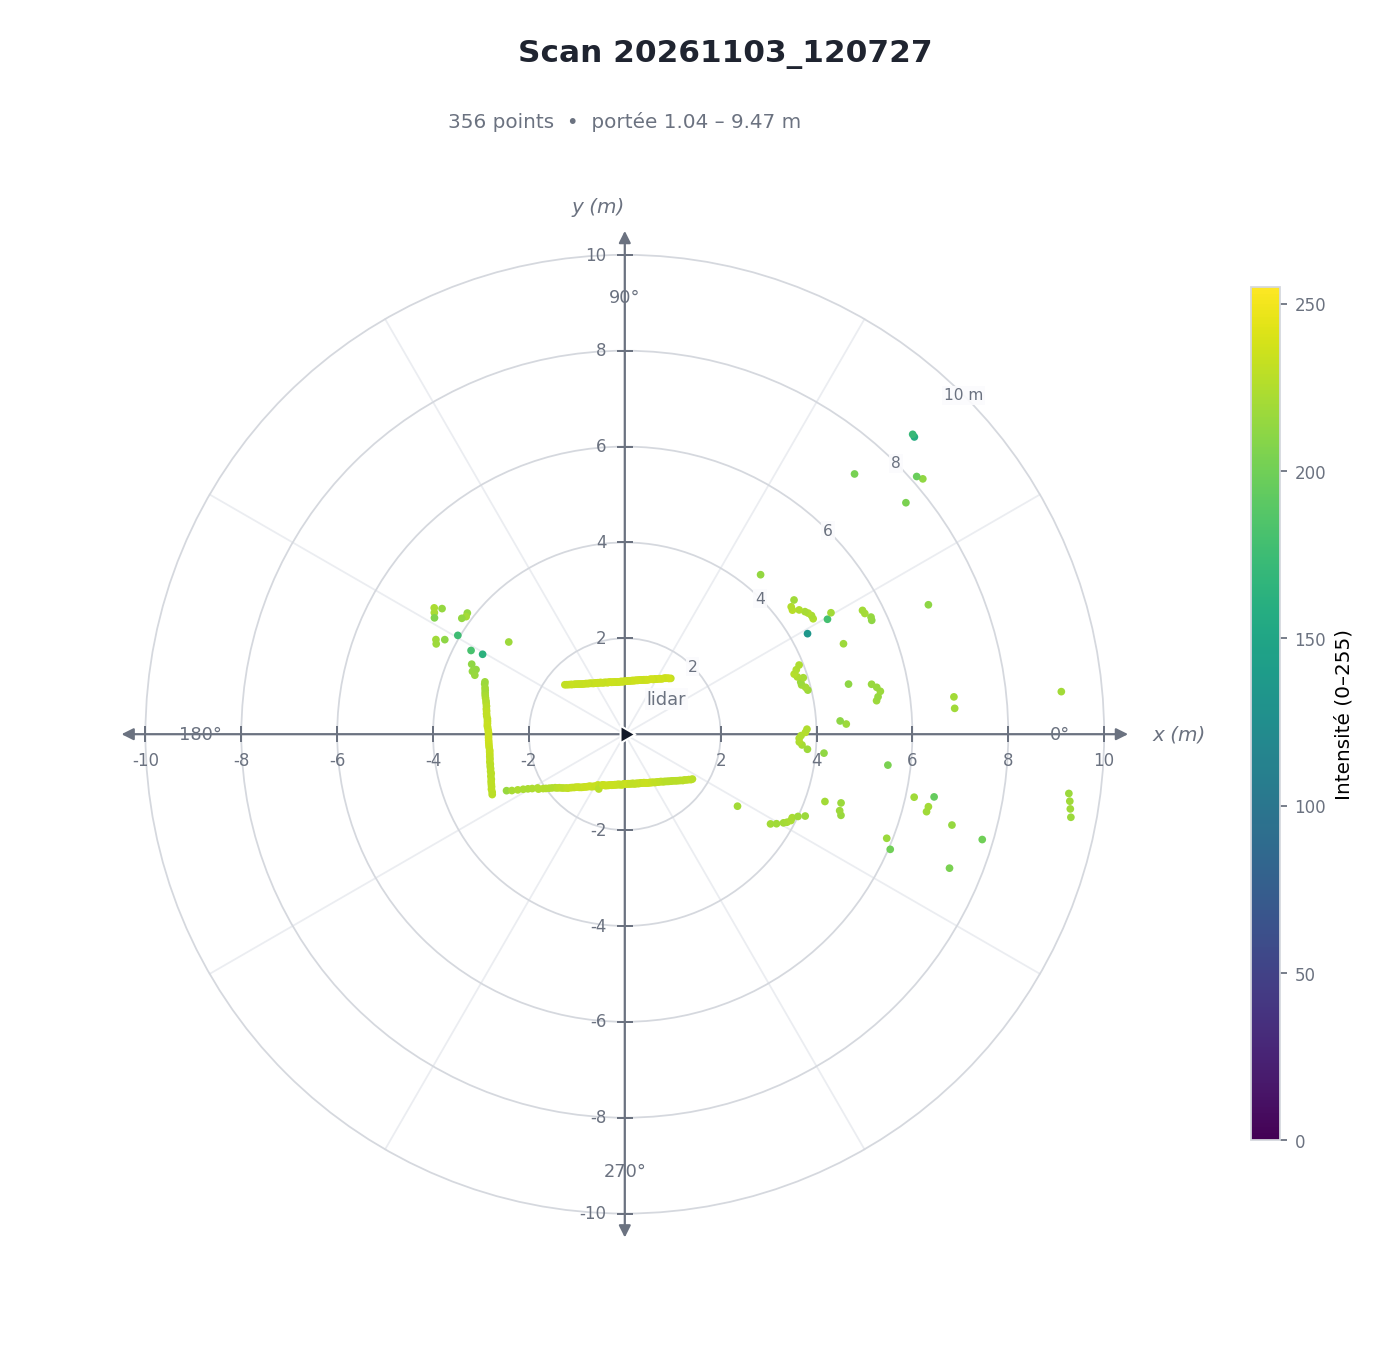

The file beside this chart, header and first rows:
N, Angle(°), Distance(mm), Intensity, x(mm), y(mm)
0, 0.58, 3768, 228, 3768, -38
1, 1.58, 3802, 225, 3800, -105
2, 2.63, 4625, 218, 4620, -212
3, 3.52, 4501, 212, 4493, -276
4, 4.48, 6903, 219, 6882, -539
5, 5.57, 9150, 220, 9107, -888
6, 6.47, 6910, 220, 6866, -779
7, 7.58, 5299, 218, 5253, -699
8, 8.41, 5341, 215, 5283, -781
9, 9.53, 5406, 217, 5331, -895
10, 10.54, 5346, 216, 5256, -977
11, 11.44, 5253, 216, 5148, -1042
12, 12.62, 4783, 212, 4668, -1045
13, 13.54, 3928, 218, 3818, -920
14, 14.52, 3897, 221, 3773, -977
15, 15.56, 3829, 220, 3688, -1027
16, 16.50, 3828, 217, 3670, -1087
17, 17.56, 3905, 221, 3723, -1178
18, 18.38, 3792, 224, 3598, -1196
19, 19.53, 3749, 227, 3533, -1253
20, 20.60, 3822, 225, 3578, -1345
21, 21.64, 3912, 224, 3636, -1443
22, 22.47, 4937, 218, 4562, -1887
23, 23.09, 6885, 212, 6334, -2700
24, 24.76, 5673, 212, 5151, -2376
25, 25.44, 5688, 215, 5136, -2443
26, 26.70, 5605, 221, 5007, -2518
27, 27.51, 5591, 220, 4959, -2582
28, 28.82, 4351, 135, 3812, -2097
29, 29.56, 4861, 179, 4228, -2398
30, 30.50, 4992, 220, 4302, -2534
31, 31.50, 4609, 225, 3930, -2408
32, 32.43, 4615, 222, 3895, -2475
33, 33.44, 4584, 225, 3826, -2526
34, 34.22, 4546, 222, 3759, -2556
35, 35.48, 4467, 225, 3638, -2593
36, 36.50, 4351, 228, 3498, -2588
37, 37.44, 4372, 226, 3471, -2658
38, 38.42, 4506, 219, 3531, -2800
39, 39.47, 7597, 204, 5865, -4829
40, 40.59, 8187, 213, 6218, -5326
41, 41.44, 8123, 197, 6089, -5376
42, 45.75, 8657, 158, 6041, -6201
43, 46.17, 8672, 171, 6006, -6256
44, 48.56, 7242, 203, 4793, -5429
45, 49.59, 4370, 214, 2833, -3328
46, 50.50, 1509, 232, 960, -1165
47, 51.64, 1482, 238, 920, -1162
48, 52.52, 1475, 237, 898, -1170
49, 53.73, 1448, 237, 857, -1167
50, 54.53, 1439, 237, 835, -1172
51, 55.52, 1408, 235, 797, -1160
52, 56.51, 1382, 236, 763, -1153
53, 57.51, 1374, 237, 738, -1159
54, 58.50, 1356, 236, 709, -1156
55, 59.43, 1335, 237, 679, -1150
56, 60.50, 1320, 237, 650, -1148
57, 61.40, 1314, 237, 629, -1153
58, 62.47, 1289, 234, 596, -1143
59, 63.43, 1281, 236, 573, -1146
... 296 more rows
